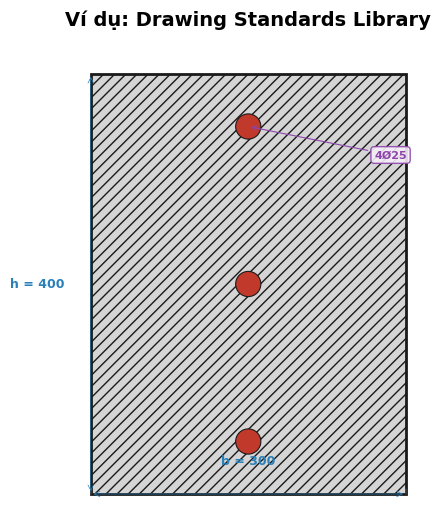

The matplotlib source for this figure: (Note: this script raises an exception after producing the figure.)
# -*- coding: utf-8 -*-
"""
Technical_Illustrator - Drawing Standards Library
============================================

Quy chuẩn vẽ kỹ thuật theo TCVN cho Việt Nam.

Nguồn sự thật: TCVN 5574:2018, TCVN 5575:2024, TCVN 9386:2025

Usage:
    from modules.drawing_standards import DrawingStandards, TCVN_COLORS, TCVN_HATCH

    DrawingStandards.apply_rc_style(ax)
    DrawingStandards.add_dimension(ax, ...)
    DrawingStandards.add_title_block(fig, ...)
"""

import sys
if sys.stdout.encoding != 'utf-8':
    sys.stdout.reconfigure(encoding='utf-8')
import matplotlib.pyplot as plt
import matplotlib.patches as patches
from matplotlib.lines import Line2D
import numpy as np
from typing import Tuple, Optional, Dict, Any
import os

# =============================================================================
# CONSTANTS - TCVN Drawing Standards
# =============================================================================

# Màu sắc theo quy chuẩn Việt Nam
TCVN_COLORS = {
    # Bê tông cốt thép
    "concrete": "#B8B8B8",           # Xám bê tông
    "concrete_light": "#D5D5D5",    # Bê tông sáng
    "concrete_dark": "#8C8C8C",      # Bê tông tối

    # Cốt thép
    "rebar": "#C0392B",            # Đỏ thép
    "rebar_dark": "#922B21",         # Thép đậm
    "stirrup": "#E74C3C",           # Đai thép

    # Thép kết cấu
    "steel": "#2C3E50",             # Xanh đen thép
    "steel_light": "#34495E",         # Thép nhạt
    "bolt": "#7F8C8D",              # Xám bulông
    "weld": "#F39C12",               # Vàng đường hàn

    # Đường kích thước
    "dimension": "#2980B9",           # Xanh dương đường kích thước
    "dimension_alt": "#27AE60",       # Xanh lá (alternate)
    "extension_line": "#7F8C8D",      # Xám đường kéo dài

    # Đường vẽ
    "section_line": "#1A1A1A",       # Đen đậm (đường cắt)
    "outline": "#2C3E50",            # Đường bao
    "hidden": "#95A5A6",             # Đường khuất

    # Đất nền
    "soil": "#C4A35A",              # Nâu đất
    "soil_dark": "#8B7355",          # Đất đậm
    "backfill": "#D4A574",            # Đất đắp

    # Lớp lót
    "bedding": "#BDC3C7",            # Xám lớp lót
    "formwork": "#F5CBA7",           # Cam ván khuôn

    # Annotation
    "annotation": "#8E44AD",          # Tím annotation
    "warning": "#E67E22",            # Cam cảnh báo
    "note": "#16A085",                # Xanh ngọc ghi chú
}

# Hatch patterns theo ANSI/AWS standards
TCVN_HATCH = {
    "concrete": "///",               # Gạch chéo 3 đường - bê tông
    "concrete_solid": "\\\\",         # Gạch chéo ngược - bê tông đặc
    "rebar": "...",                   # Chấm tròn - cốt thép
    "rebar_cross": "xxx",            # X đôi - lưới thép
    "soil": "..",                    # Chấm nhỏ - đất
    "backfill": "...",                # Chấm - đất đắp
    "bedding": "---",                # Đường ngang - lớp lót
    "formwork": "+++",               # Đường cộng - ván khuôn
    "weld": "+++",                  # Đường cộng - que hàn
    "grout": "...",
    "waterproofing": "///",
    "insulation": "\\\\\\",
    "wood": "|||",
}

# Font settings
FONT_SETTINGS = {
    "dimension": {
        "family": "DejaVu Sans",
        "size": 9,
        "weight": "bold",
    },
    "annotation": {
        "family": "DejaVu Sans",
        "size": 8,
        "weight": "normal",
    },
    "title": {
        "family": "DejaVu Sans",
        "size": 14,
        "weight": "bold",
    },
    "technical_note": {
        "family": "monospace",
        "size": 8,
        "weight": "normal",
    },
}

# Line width standards (mm equivalent)
LINE_WIDTH = {
    "outline": 1.2,               # Đường bao chính
    "section": 1.5,               # Đường cắt
    "dimension": 0.5,             # Đường kích thước
    "extension": 0.35,            # Đường kéo dài
    "hidden": 0.5,               # Đường khuất
    "center": 0.5,               # Đường tâm
    "hatch": 0.3,                # Đường hatch
}

# Dimension arrow size
ARROW_SIZE = 0.4  # Độ dài mũi tên (data units)

# Title block standard dimensions (relative to figure)
TITLE_BLOCK = {
    "height_ratio": 0.08,         # Chiều cao khung tên / tổng figure
    "left_width_ratio": 0.5,       # Chiều rộng ô trái
    "border_width": 1.5,          # Độ dày viền khung tên
    "border_color": "#2C3E50",     # Màu viền
    "fill_color": "#F5F5F5",       # Màu nền
}

# =============================================================================
# DRAWING STANDARDS CLASS
# =============================================================================

class DrawingStandards:
    """
    Class áp dụng quy chuẩn vẽ kỹ thuật TCVN.

    Usage:
        ds = DrawingStandards(ax)
        ds.apply_rc_style()
        ds.add_dimension(...)
    """

    def __init__(self, ax: plt.Axes = None):
        """Khởi tạo với axes option."""
        self.ax = ax
        if ax is not None:
            ax.set_aspect('equal')

    @staticmethod
    def apply_rc_style(ax: plt.Axes,
                      concrete_color: str = None,
                      rebar_color: str = None,
                      show_grid: bool = False):
        """
        Áp dụng style cho bản vẽ BTCT.

        Args:
            ax: Matplotlib axes
            concrete_color: Override màu bê tông
            rebar_color: Override màu cốt thép
            show_grid: Hiển thị lưới tham chiếu
        """
        ax.set_aspect('equal')

        if not show_grid:
            ax.axis('off')
        else:
            ax.grid(True, alpha=0.3, linestyle='--')

        # Set font
        plt.rcParams['font.family'] = 'DejaVu Sans'

    @staticmethod
    def draw_rect(
        ax: plt.Axes,
        x: float, y: float,
        width: float, height: float,
        element_type: str = "concrete",
        linewidth: float = 1.5,
        hatch: bool = True,
        hatch_color: str = None
    ) -> patches.Rectangle:
        """
        Vẽ hình chữ nhật theo tiêu chuẩn.

        Args:
            ax: Axes
            x, y: Tọa độ góc dưới-trái
            width, height: Kích thước
            element_type: "concrete" | "rebar" | "steel" | "soil" | ...
            linewidth: Độ dày đường viền
            hatch: Có hatch không
            hatch_color: Override màu hatch

        Returns:
            matplotlib.patches.Rectangle
        """
        color = TCVN_COLORS.get(element_type, "#808080")
        if hatch_color:
            color = hatch_color

        patch = patches.Rectangle(
            (x, y), width, height,
            linewidth=linewidth,
            edgecolor=TCVN_COLORS["section_line"],
            facecolor=TCVN_COLORS.get(f"{element_type}_light",
                                     TCVN_COLORS.get(element_type, "#B8B8B8")),
            hatch=TCVN_HATCH.get(element_type) if hatch else None,
            zorder=1
        )
        ax.add_patch(patch)
        return patch

    @staticmethod
    def draw_circle(
        ax: plt.Axes,
        cx: float, cy: float,
        radius: float,
        element_type: str = "rebar",
        linewidth: float = 0.8,
        fill: bool = True,
        zorder: int = 4
    ) -> plt.Circle:
        """
        Vẽ hình tròn (cho cốt thép).

        Args:
            cx, cy: Tọa độ tâm
            radius: Bán kính
            element_type: "rebar" | "bolt" | ...
            linewidth: Độ dày viền
            fill: Có tô màu không
            zorder: Layer order

        Returns:
            plt.Circle
        """
        circle = plt.Circle(
            (cx, cy), radius,
            fill=fill,
            facecolor=TCVN_COLORS.get(element_type, "#2C3E50"),
            edgecolor=TCVN_COLORS["section_line"],
            linewidth=linewidth,
            zorder=zorder
        )
        ax.add_patch(circle)
        return circle

    @staticmethod
    def add_dimension(
        ax: plt.Axes,
        start: Tuple[float, float],
        end: Tuple[float, float],
        text: str,
        offset: float = 15,
        side: str = "above",
        color: str = None,
        fontsize: float = 9
    ):
        """
        Thêm đường kích thước theo style TCVN.

        Args:
            ax: Axes
            start: (x1, y1) điểm bắt đầu
            end: (x2, y2) điểm kết thúc
            text: Text kích thước (VD: "b = 400")
            offset: Khoảng cách text tới đường kích thước
            side: "above" | "below" | "left" | "right"
            color: Override màu
            fontsize: Cỡ chữ
        """
        if color is None:
            color = TCVN_COLORS["dimension"]

        x1, y1 = start
        x2, y2 = end

        # Extension lines
        ext_offset = 5
        if side == "above":
            ax.plot([x1, x1], [y1, y1 + ext_offset], color=TCVN_COLORS["extension_line"], linewidth=LINE_WIDTH["extension"])
            ax.plot([x2, x2], [y2, y2 + ext_offset], color=TCVN_COLORS["extension_line"], linewidth=LINE_WIDTH["extension"])
        elif side == "below":
            ax.plot([x1, x1], [y1, y1 - ext_offset], color=TCVN_COLORS["extension_line"], linewidth=LINE_WIDTH["extension"])
            ax.plot([x2, x2], [y2, y2 - ext_offset], color=TCVN_COLORS["extension_line"], linewidth=LINE_WIDTH["extension"])

        # Dimension line with arrows
        ax.annotate('',
            xy=(x2, y2), xytext=(x1, y1),
            arrowprops=dict(
                arrowstyle='<->',
                color=color,
                lw=LINE_WIDTH["dimension"]
            )
        )

        # Text position
        mid_x = (x1 + x2) / 2
        mid_y = (y1 + y2) / 2

        if side == "above":
            text_pos = (mid_x, mid_y + offset)
            ha, va = 'center', 'bottom'
        elif side == "below":
            text_pos = (mid_x, mid_y - offset)
            ha, va = 'center', 'top'
        elif side == "left":
            text_pos = (mid_x - offset, mid_y)
            ha, va = 'right', 'center'
        else:  # right
            text_pos = (mid_x + offset, mid_y)
            ha, va = 'left', 'center'

        ax.text(text_pos[0], text_pos[1], text,
                ha=ha, va=va,
                fontsize=fontsize,
                color=color,
                fontweight='bold')

    @staticmethod
    def add_dimension_radial(
        ax: plt.Axes,
        center: Tuple[float, float],
        start_angle: float,
        radius: float,
        text: str,
        offset: float = 20,
        color: str = None
    ):
        """
        Thêm dimension theo góc (cho tiết diện tròn).

        Args:
            center: (cx, cy) tâm
            start_angle: Góc bắt đầu (degrees)
            radius: Bán kính
            text: Text kích thước
            offset: Offset từ đường tròn
            color: Override màu
        """
        if color is None:
            color = TCVN_COLORS["dimension"]

        import math
        cx, cy = center
        angle_rad = math.radians(start_angle)

        # Điểm trên đường tròn
        px = cx + radius * math.cos(angle_rad)
        py = cy + radius * math.sin(angle_rad)

        # Vẽ đường kích thước
        ax.annotate('',
            xy=(px, py),
            xytext=(cx + (radius + offset) * math.cos(angle_rad),
                   cy + (radius + offset) * math.sin(angle_rad)),
            arrowprops=dict(arrowstyle='->', color=color, lw=LINE_WIDTH["dimension"])
        )

        # Text
        text_x = cx + (radius + offset * 1.5) * math.cos(angle_rad)
        text_y = cy + (radius + offset * 1.5) * math.sin(angle_rad)
        ax.text(text_x, text_y, text,
                ha='center', va='center',
                fontsize=9, color=color, fontweight='bold')

    @staticmethod
    def add_annotation(
        ax: plt.Axes,
        xy: Tuple[float, float],
        text: str,
        xytext: Tuple[float, float] = None,
        offset: Tuple[float, float] = (20, 0),
        color: str = None,
        box_style: str = "round,pad=0.3"
    ) -> None:
        """
        Thêm annotation (ghi chú kỹ thuật).

        Args:
            ax: Axes
            xy: (x, y) điểm cần annotate
            text: Nội dung ghi chú
            xytext: (x, y) vị trí text (None = tự tính từ offset)
            offset: (dx, dy) offset từ xy
            color: Override màu
            box_style: Style của bbox
        """
        if color is None:
            color = TCVN_COLORS["annotation"]

        if xytext is None:
            xytext = (xy[0] + offset[0], xy[1] + offset[1])

        ax.annotate(text,
            xy=xy, xytext=xytext,
            arrowprops=dict(
                arrowstyle='->',
                color=color,
                lw=0.8
            ),
            fontsize=8,
            color=color,
            fontweight='bold',
            bbox=dict(
                boxstyle=box_style,
                facecolor='#F5EEF8',
                edgecolor=color,
                alpha=0.9
            ),
            zorder=10
        )

    @staticmethod
    def add_title_block(
        fig: plt.Figure,
        project_name: str = "PROJECT NAME",
        drawing_title: str = "DRAWING TITLE",
        scale: str = "1:10",
        date: str = None,
        sheet: str = "1/1",
        author: str = "AI Assistant",
        location: str = "Góc dưới phải"
    ):
        """
        Thêm khung tên chuẩn A3/A4 vào figure.

        Args:
            fig: Matplotlib figure
            project_name: Tên dự án
            drawing_title: Tên bản vẽ
            scale: Tỷ lệ
            date: Ngày vẽ (None = hôm nay)
            sheet: Số thứ tự tờ
            author: Người vẽ
            location: "bottom_right" | "bottom_left" | "top_right" | "top_left"
        """
        if date is None:
            from datetime import datetime
            date = datetime.now().strftime("%d/%m/%Y")

        fig_width, fig_height = fig.get_size_inches()
        dpi = fig.dpi

        # Kích thước title block (inches)
        tb_height = 0.8  # ~20mm
        tb_width = fig_width

        # Vị trí
        if location == "bottom_right":
            tb_x, tb_y = 0, 0
            tb_ha = 'left'
        elif location == "bottom_left":
            tb_x, tb_y = 0, 0
            tb_ha = 'left'
        else:
            tb_x, tb_y = 0, 0
            tb_ha = 'left'

        # Tạo text box cho title block
        title_block_text = (
            f"{'─' * 60}\n"
            f"{'PROJECT:':<15} {project_name:<45} {'DATE:':>8} {date}\n"
            f"{'TITLE:':<15} {drawing_title:<45} {'SCALE:':>8} {scale}\n"
            f"{'DRAWN:':<15} {author:<45} {'SHEET:':>8} {sheet}\n"
            f"{'─' * 60}"
        )

        fig.text(tb_x + 0.02, tb_y + 0.01,
                title_block_text,
                fontsize=7,
                family='monospace',
                verticalalignment='bottom',
                horizontalalignment='left',
                bbox=dict(
                    boxstyle='square',
                    facecolor='#F8F8F8',
                    edgecolor='#CCCCCC',
                    linewidth=1
                )
        )

    @staticmethod
    def add_title_block_visual(
        fig: plt.Figure,
        ax: plt.Axes,
        project_name: str = "PROJECT",
        drawing_no: str = "KCL-01",
        title: str = "Mặt cắt dầm D1",
        scale: str = "1:10",
        unit: str = "mm",
        date: str = None,
        sheet: str = "1/1",
        designed_by: str = "AI",
        checked_by: str = "",
        approved_by: str = ""
    ):
        """
        Thêm khung tên visual (có bảng) vào góc figure.
        Đặt ở dưới cùng của axes.

        Args:
            fig: Figure
            ax: Axes (để tính vị trí)
            Các tham số khác như trên
        """
        if date is None:
            from datetime import datetime
            date = datetime.now().strftime("%d/%m/%Y")

        # Vị trí trong axes coordinates
        x0, y0 = ax.get_xlim()[0], ax.get_ylim()[0]
        x1, y1 = ax.get_xlim()[1], ax.get_ylim()[1]

        tb_height = (y1 - y0) * 0.12
        tb_y = y0 - tb_height * 0.3

        # Background
        tb_bg = patches.Rectangle(
            (x0 - (x1 - x0) * 0.02, tb_y - tb_height),
            (x1 - x0) * 1.04, tb_height * 1.5,
            linewidth=1.5,
            edgecolor=TCVN_COLORS["outline"],
            facecolor='#FAFAFA',
            zorder=100
        )
        ax.add_patch(tb_bg)

        # Lines
        ax.plot([x0, x1 + (x1 - x0) * 0.02], [tb_y, tb_y],
                color=TCVN_COLORS["outline"], linewidth=1.5, zorder=101)

        # Text boxes
        fontsize = min(8, (y1 - y0) * 0.015)

        # Row 1: Project & Drawing No
        ax.text(x0, tb_y - tb_height * 0.2, f"{project_name}",
                fontsize=fontsize, va='top', ha='left',
                fontweight='bold', color=TCVN_COLORS["outline"], zorder=102)
        ax.text(x1 + (x1 - x0) * 0.01, tb_y - tb_height * 0.2,
                f"No: {drawing_no}",
                fontsize=fontsize, va='top', ha='right',
                color=TCVN_COLORS["outline"], zorder=102)

        # Row 2: Title
        ax.text((x0 + x1) / 2, tb_y - tb_height * 0.7, title,
                fontsize=fontsize + 1, va='top', ha='center',
                fontweight='bold', color=TCVN_COLORS["outline"], zorder=102)

        # Row 3: Scale, Date, Sheet
        ax.text(x0, tb_y - tb_height * 1.2,
                f"Scale: {scale}  |  Unit: {unit}  |  Date: {date}",
                fontsize=fontsize - 1, va='top', ha='left',
                color=TCVN_COLORS["dimension"], zorder=102)
        ax.text(x1 + (x1 - x0) * 0.01, tb_y - tb_height * 1.2,
                f"Sheet: {sheet}",
                fontsize=fontsize - 1, va='top', ha='right',
                color=TCVN_COLORS["dimension"], zorder=102)

        # Row 4: Names
        if designed_by or checked_by or approved_by:
            names_text = "  ".join([
                f"D: {designed_by}" if designed_by else "",
                f"C: {checked_by}" if checked_by else "",
                f"A: {approved_by}" if approved_by else ""
            ])
            ax.text(x0, tb_y - tb_height * 1.5,
                    names_text.strip(),
                    fontsize=fontsize - 1, va='top', ha='left',
                    color='#666666', zorder=102)

    @staticmethod
    def draw_section_line(
        ax: plt.Axes,
        start: Tuple[float, float],
        end: Tuple[float, float],
        hatch_region: str = "left",
        line_spacing: float = 8,
        line_angle: float = 45
    ):
        """
        Vẽ đường cắt với đường gạch chéo (section line).

        Args:
            ax: Axes
            start, end: Tọa độ 2 đầu đường cắt
            hatch_region: "left" | "right" | "both"
            line_spacing: Khoảng cách giữa các đường gạch
            line_angle: Góc đường gạch (degrees)
        """
        x1, y1 = start
        x2, y2 = end

        # Vẽ đường chính
        ax.plot([x1, x2], [y1, y2],
                color=TCVN_COLORS["section_line"],
                linewidth=LINE_WIDTH["section"],
                zorder=5)

        # Vẽ mũi tên
        mid_x = (x1 + x2) / 2
        mid_y = (y1 + y2) / 2

        # Arrow at midpoint
        dx, dy = x2 - x1, y2 - y1
        length = np.sqrt(dx**2 + dy**2)
        dx, dy = dx / length, dy / length

        ax.annotate('',
            xy=(mid_x + dx * 5, mid_y + dy * 5),
            xytext=(mid_x - dx * 5, mid_y - dy * 5),
            arrowprops=dict(arrowstyle='->', color=TCVN_COLORS["section_line"],
                          lw=LINE_WIDTH["section"])
        )

    @staticmethod
    def draw_hatch_region(
        ax: plt.Axes,
        polygon_points: list,
        angle: float = 45,
        spacing: float = 8,
        color: str = None
    ):
        """
        Vẽ vùng gạch chéo (hatch pattern).

        Args:
            ax: Axes
            polygon_points: List of (x, y) tuples defining polygon
            angle: Góc hatch (degrees)
            spacing: Khoảng cách đường hatch
            color: Override màu
        """
        if color is None:
            color = TCVN_COLORS["outline"]

        from matplotlib.patches import Polygon
        from matplotlib.collections import LineCollection

        # Create polygon
        poly = Polygon(polygon_points, closed=True, facecolor='none',
                      edgecolor='none')
        ax.add_patch(poly)

        # Calculate hatch lines
        x_coords = [p[0] for p in polygon_points]
        y_coords = [p[1] for p in polygon_points]
        x_min, x_max = min(x_coords), max(x_coords)
        y_min, y_max = min(y_coords), max(y_coords)

        # Generate lines
        angle_rad = np.radians(angle)
        cos_a, sin_a = np.cos(angle_rad), np.sin(angle_rad)

        lines = []
        for i in np.arange(y_min - 50, y_max + 50, spacing):
            for j in np.arange(x_min - 50, x_max + 50, spacing):
                x_start = j
                y_start = i
                x_end = j + 100 * cos_a
                y_end = i + 100 * sin_a
                lines.append([(x_start, y_start), (x_end, y_end)])

        # Clip to polygon
        lc = LineCollection(lines, colors=color, linewidths=0.5)
        lc.set_clip_path(poly)
        ax.add_collection(lc)

    @staticmethod
    def draw_center_line(
        ax: plt.Axes,
        start: Tuple[float, float],
        end: Tuple[float, float],
        dash_pattern: tuple = (10, 5)
    ):
        """
        Vẽ đường tâm (center line).

        Args:
            ax: Axes
            start, end: Tọa độ 2 đầu
            dash_pattern: Pattern gạch ngắn (on, off)
        """
        x1, y1 = start
        x2, y2 = end

        ax.plot([x1, x2], [y1, y2],
                color=TCVN_COLORS["dimension"],
                linewidth=LINE_WIDTH["center"],
                linestyle='-.',
                dashes=dash_pattern,
                zorder=1)

    @staticmethod
    def setup_rc_section_style():
        """Setup matplotlib style cho bản vẽ BTCT."""
        plt.rcParams.update({
            'font.family': 'DejaVu Sans',
            'font.size': 10,
            'axes.titlesize': 14,
            'axes.labelsize': 10,
            'xtick.labelsize': 8,
            'ytick.labelsize': 8,
            'legend.fontsize': 8,
            'figure.titlesize': 14,
        })


# =============================================================================
# HELPER FUNCTIONS
# =============================================================================

def create_rc_section_figure(
    width: float = 10,
    height: float = 8,
    title: str = "Mặt cắt cấu kiện BTCT"
) -> Tuple[plt.Figure, plt.Axes]:
    """
    Tạo figure và axes với style chuẩn cho bản vẽ BTCT.

    Args:
        width, height: Kích thước figure (inches)
        title: Tiêu đề figure

    Returns:
        (fig, ax)
    """
    DrawingStandards.setup_rc_section_style()
    fig, ax = plt.subplots(figsize=(width, height))
    DrawingStandards.apply_rc_style(ax)
    ax.set_title(title, pad=20, fontsize=14, fontweight='bold')
    return fig, ax


def export_figure(
    fig: plt.Figure,
    output_path: str,
    dpi: int = 300,
    transparent: bool = False,
    bbox_inches: str = 'tight',
    facecolor: str = 'white'
) -> str:
    """
    Xuất figure ra file với settings tối ưu.

    Args:
        fig: Matplotlib figure
        output_path: Đường dẫn file output
        dpi: Độ phân giải
        transparent: Transparent background
        bbox_inches: Bounding box
        facecolor: Màu nền

    Returns:
        output_path đã được xác nhận tồn tại
    """
    # Ensure output directory exists
    output_dir = os.path.dirname(output_path)
    if output_dir and not os.path.exists(output_dir):
        os.makedirs(output_dir)

    # Save
    fig.savefig(output_path,
                dpi=dpi,
                transparent=transparent,
                bbox_inches=bbox_inches,
                facecolor=facecolor,
                edgecolor='none')

    # Verify
    if os.path.exists(output_path):
        file_size = os.path.getsize(output_path) / 1024
        print(f"[OK] Da xuat: {output_path} ({file_size:.1f} KB)")
        return output_path
    else:
        raise FileNotFoundError(f"Khong the xuat file: {output_path}")


# =============================================================================
# EXAMPLE USAGE
# =============================================================================

if __name__ == "__main__":
    # Ví dụ: Vẽ mặt cắt dầm BTCT đơn giản
    fig, ax = create_rc_section_figure(
        width=8, height=6,
        title="Ví dụ: Drawing Standards Library"
    )

    # Vẽ tiết diện bê tông
    DrawingStandards.draw_rect(
        ax, -150, -200, 300, 400,
        element_type="concrete",
        linewidth=2,
        hatch=True
    )

    # Vẽ cốt thép
    for i, y in enumerate([-150, 0, 150]):
        DrawingStandards.draw_circle(
            ax, 0, y, 12,
            element_type="rebar"
        )

    # Thêm dimension
    DrawingStandards.add_dimension(
        ax, (-150, -200), (150, -200),
        "b = 300", offset=25
    )
    DrawingStandards.add_dimension(
        ax, (-150, -200), (-150, 200),
        "h = 400", offset=25, side="left"
    )

    # Thêm annotation
    DrawingStandards.add_annotation(
        ax, (0, 150),
        "4Ø25",
        xytext=(120, 120)
    )

    # Export
    output = os.path.join(os.path.dirname(__file__), "example_output.png")
    export_figure(fig, output)

    print("\n[*] Drawing Standards Library - Example completed!")
    print(f"   Output: {output}")
